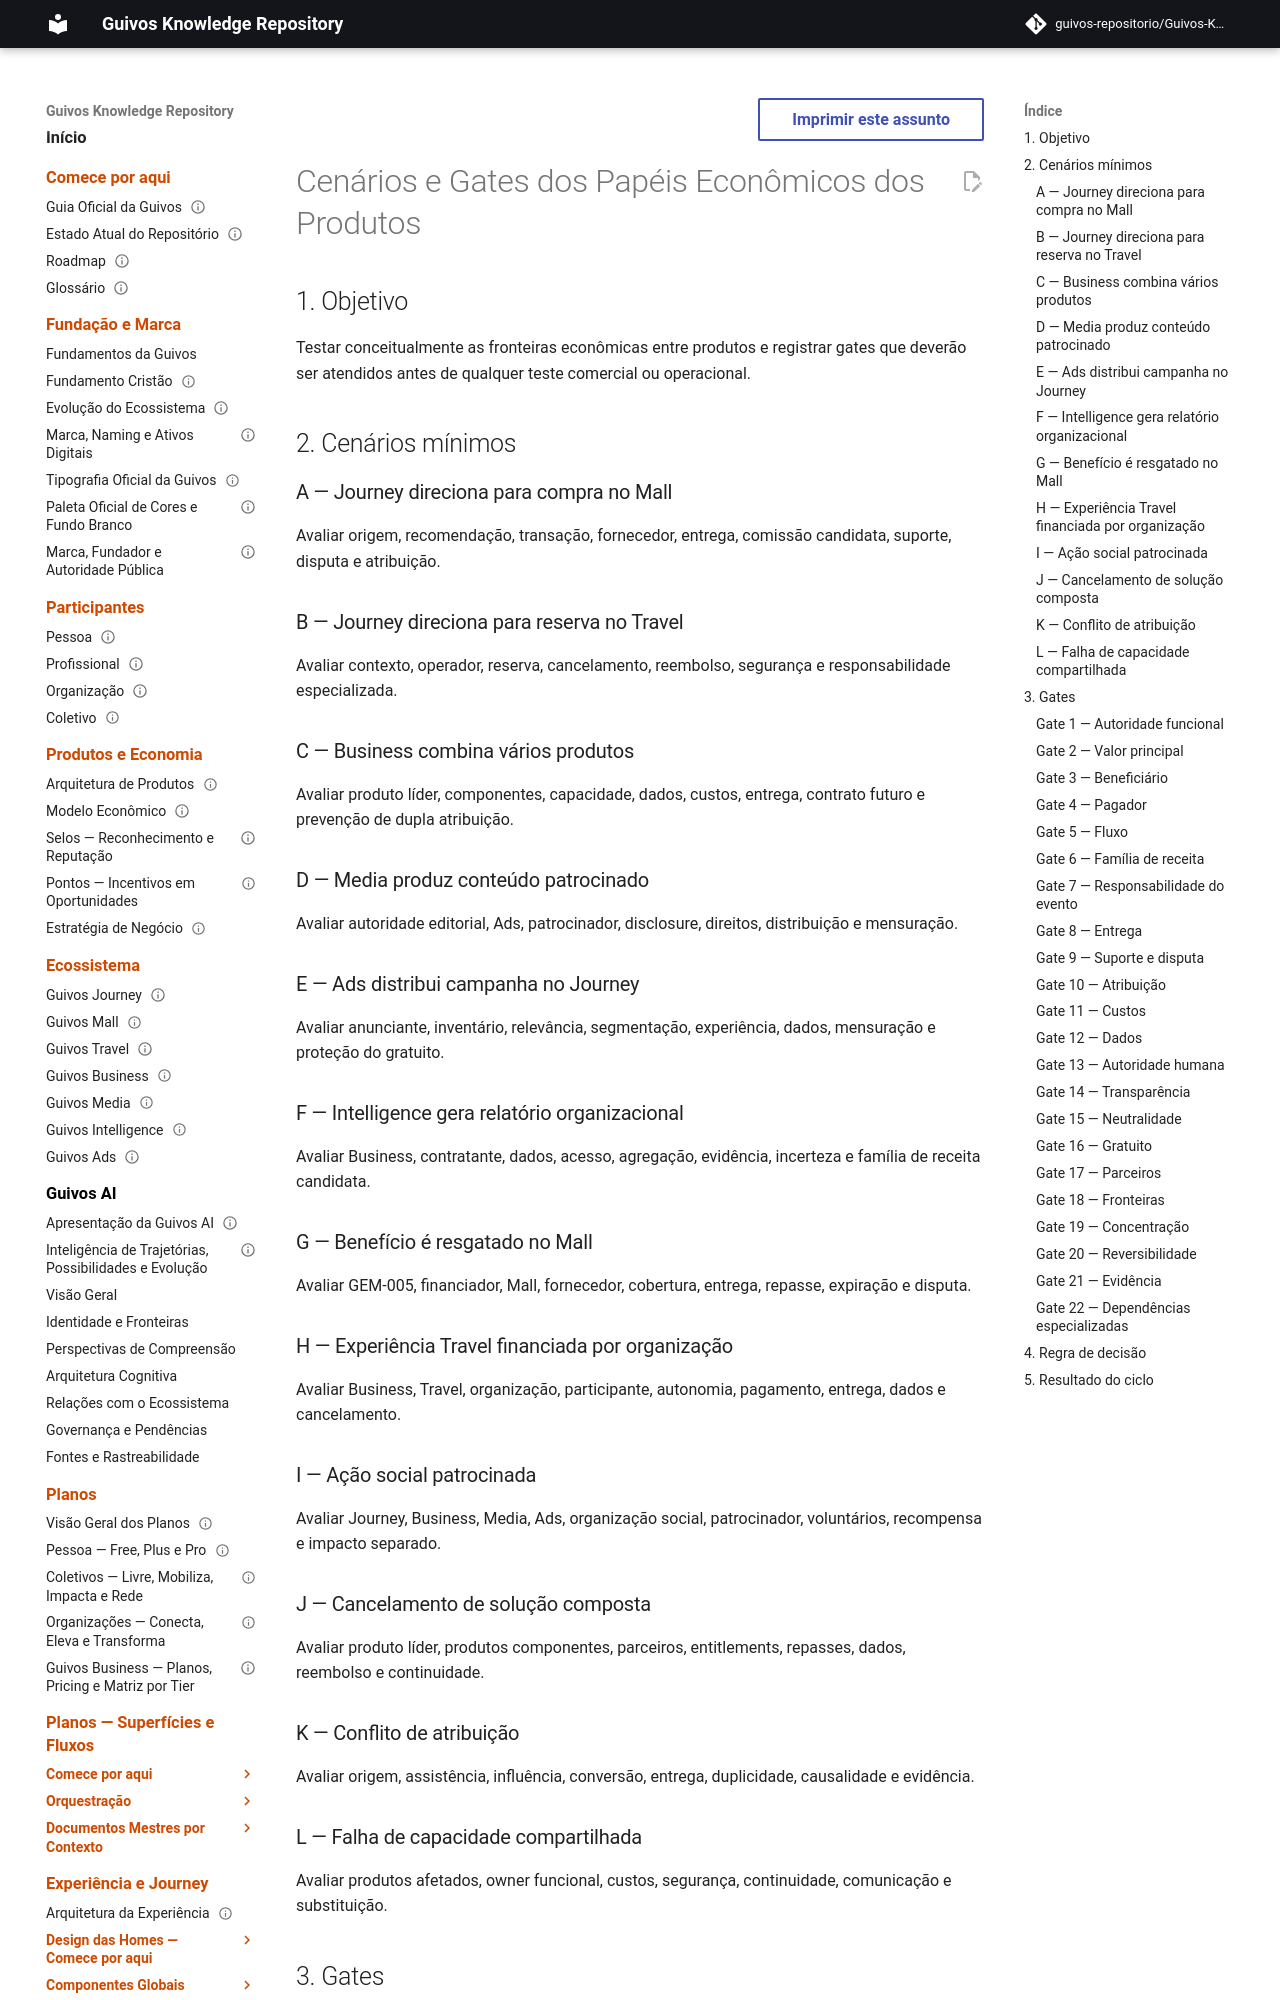

repository: guivos-repositorio/Guivos-Knowledge-Repository · page: economic-model/gem-007-scenarios-and-gates/index.html · generator: mkdocs

---
id: GEM-007-SCENARIOS-AND-GATES-001
title: Cenários e Gates dos Papéis Econômicos dos Produtos
status: draft
version: 0.1.0
owner: Guivos Economic Model
last_updated: 2026-07-21
parent: GEM-007
---

# Cenários e Gates dos Papéis Econômicos dos Produtos

## 1. Objetivo

Testar conceitualmente as fronteiras econômicas entre produtos e registrar gates que deverão ser atendidos antes de qualquer teste comercial ou operacional.

## 2. Cenários mínimos

### A — Journey direciona para compra no Mall

Avaliar origem, recomendação, transação, fornecedor, entrega, comissão candidata, suporte, disputa e atribuição.

### B — Journey direciona para reserva no Travel

Avaliar contexto, operador, reserva, cancelamento, reembolso, segurança e responsabilidade especializada.

### C — Business combina vários produtos

Avaliar produto líder, componentes, capacidade, dados, custos, entrega, contrato futuro e prevenção de dupla atribuição.

### D — Media produz conteúdo patrocinado

Avaliar autoridade editorial, Ads, patrocinador, disclosure, direitos, distribuição e mensuração.

### E — Ads distribui campanha no Journey

Avaliar anunciante, inventário, relevância, segmentação, experiência, dados, mensuração e proteção do gratuito.

### F — Intelligence gera relatório organizacional

Avaliar Business, contratante, dados, acesso, agregação, evidência, incerteza e família de receita candidata.

### G — Benefício é resgatado no Mall

Avaliar GEM-005, financiador, Mall, fornecedor, cobertura, entrega, repasse, expiração e disputa.

### H — Experiência Travel financiada por organização

Avaliar Business, Travel, organização, participante, autonomia, pagamento, entrega, dados e cancelamento.

### I — Ação social patrocinada

Avaliar Journey, Business, Media, Ads, organização social, patrocinador, voluntários, recompensa e impacto separado.
